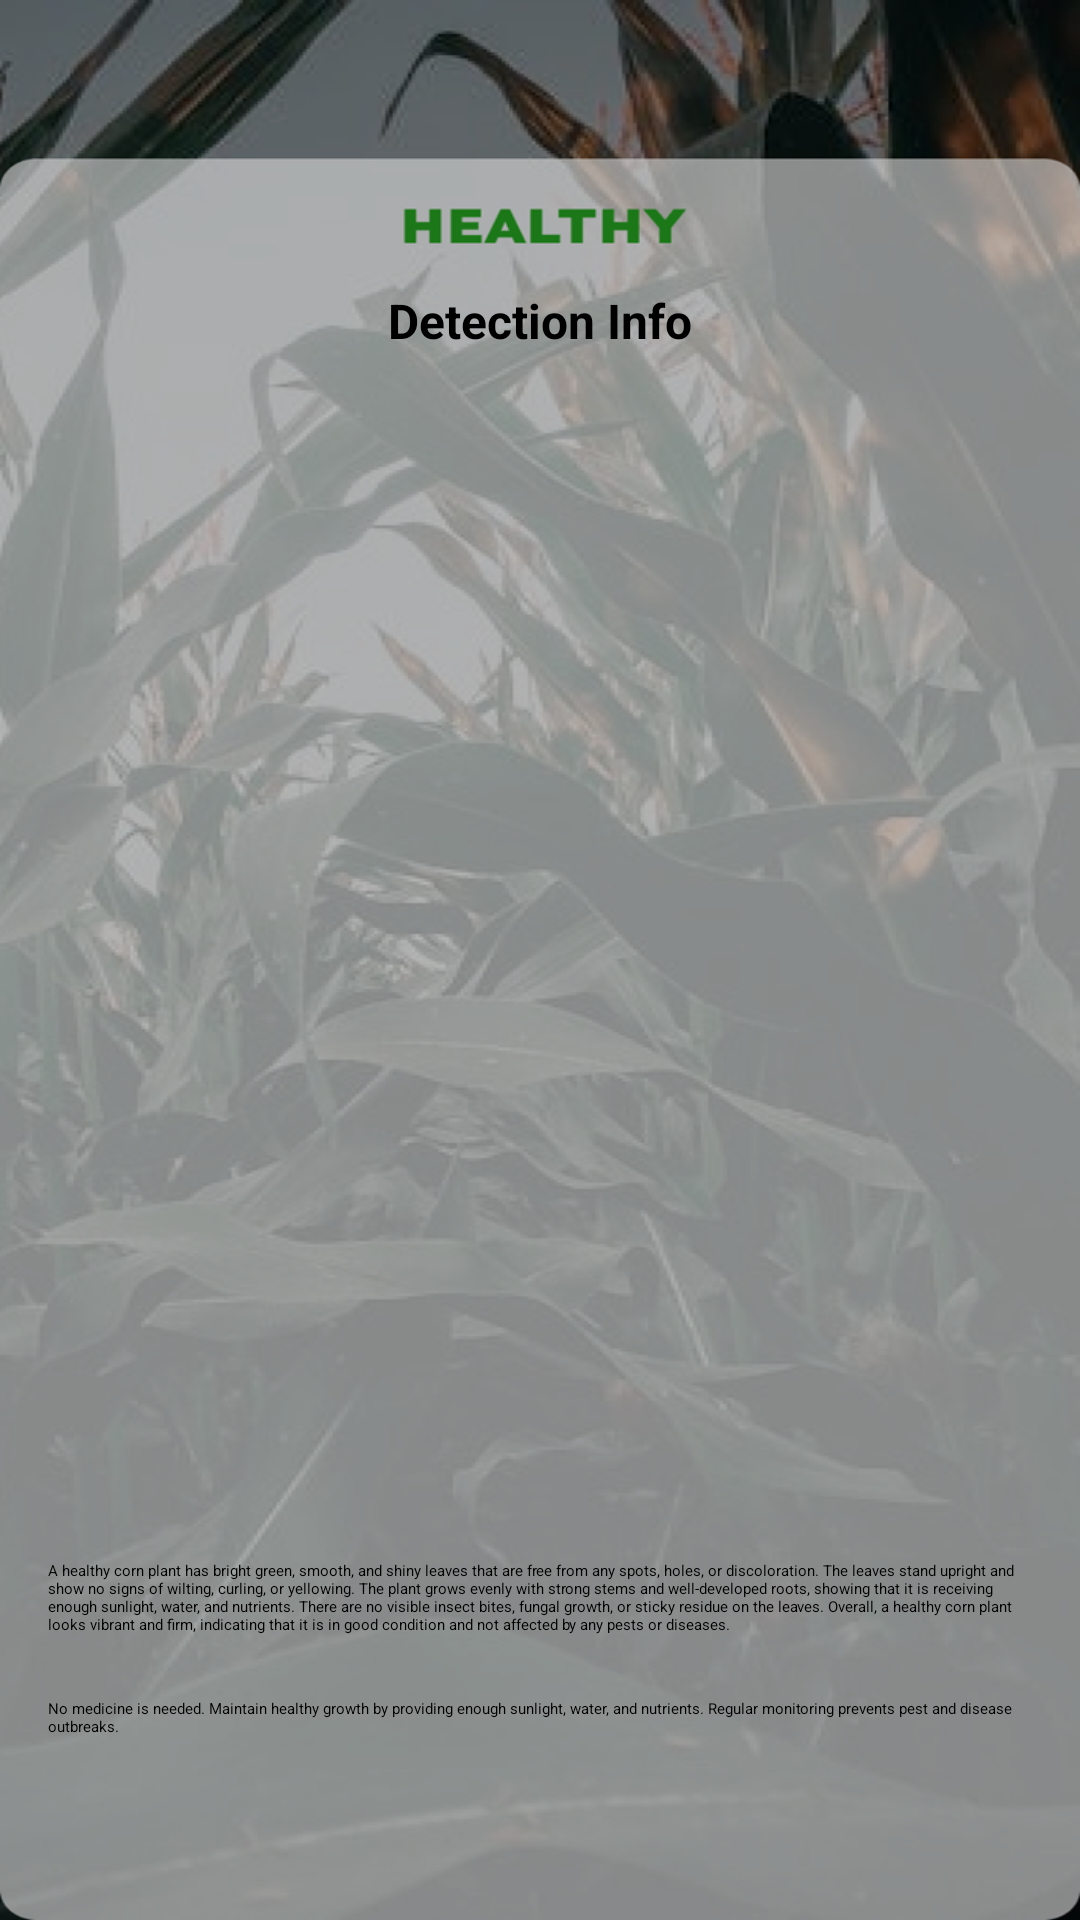

Write the Android layout XML for this screen, with the resource values it uses.
<!-- AndroidManifest.xml: application theme Theme.Cornea -->
<!-- res/layout/activity_healthy.xml -->
<?xml version="1.0" encoding="utf-8"?>
<androidx.constraintlayout.widget.ConstraintLayout
    xmlns:android="http://schemas.android.com/apk/res/android"
    xmlns:app="http://schemas.android.com/apk/res-auto"
    xmlns:tools="http://schemas.android.com/tools"
    android:id="@+id/main"
    android:layout_width="match_parent"
    android:layout_height="match_parent"
    tools:context=".ui.library.Healthy">

    
    <androidx.constraintlayout.widget.Guideline
        android:id="@+id/topGuideline"
        android:layout_width="wrap_content"
        android:layout_height="wrap_content"
        android:orientation="horizontal"
        app:layout_constraintGuide_percent="0.15" />

    <androidx.constraintlayout.widget.Guideline
        android:id="@+id/bottomGuideline"
        android:layout_width="wrap_content"
        android:layout_height="wrap_content"
        android:orientation="horizontal"
        app:layout_constraintGuide_percent="0.95" />

    
    <ImageView
        android:id="@+id/imageView"
        android:layout_width="0dp"
        android:layout_height="0dp"
        android:scaleType="fitXY"
        android:src="@drawable/healthybg"
        app:layout_constraintTop_toTopOf="parent"
        app:layout_constraintBottom_toBottomOf="parent"
        app:layout_constraintStart_toStartOf="parent"
        app:layout_constraintEnd_toEndOf="parent" />

    
    <TextView
        android:id="@+id/textConfidence"
        android:layout_width="0dp"
        android:layout_height="wrap_content"
        android:text="Detection Info"
        android:textSize="16sp"
        android:textStyle="bold"
        android:textColor="@android:color/black"
        android:gravity="center"
        android:background="@android:color/transparent"
        app:layout_constraintTop_toTopOf="@id/topGuideline"
        app:layout_constraintStart_toStartOf="parent"
        app:layout_constraintEnd_toEndOf="parent" />

    
    <ImageView
        android:id="@+id/imageView2"
        android:layout_width="0dp"
        android:layout_height="0dp"
        android:layout_marginTop="16dp"
        android:adjustViewBounds="true"
        android:scaleType="fitCenter"
        app:layout_constraintTop_toBottomOf="@id/textConfidence"
        app:layout_constraintStart_toStartOf="parent"
        app:layout_constraintEnd_toEndOf="parent"
        app:layout_constraintDimensionRatio="H,1:1"
        app:layout_constraintBottom_toTopOf="@id/textView"
        app:srcCompat="@drawable/healthy" />

    
    <TextView
        android:id="@+id/textView"
        android:layout_width="0dp"
        android:layout_height="wrap_content"
        android:layout_marginStart="16dp"
        android:layout_marginEnd="16dp"
        android:layout_marginBottom="8dp"
        android:text="A healthy corn plant has bright green, smooth, and shiny leaves that are free from any spots, holes, or discoloration. The leaves stand upright and show no signs of wilting, curling, or yellowing. The plant grows evenly with strong stems and well-developed roots, showing that it is receiving enough sunlight, water, and nutrients. There are no visible insect bites, fungal growth, or sticky residue on the leaves. Overall, a healthy corn plant looks vibrant and firm, indicating that it is in good condition and not affected by any pests or diseases."
        app:layout_constraintTop_toBottomOf="@id/imageView2"
        app:layout_constraintStart_toStartOf="parent"
        app:layout_constraintEnd_toEndOf="parent"
        app:layout_constraintBottom_toTopOf="@id/textView2" />

    
    <TextView
        android:id="@+id/textView2"
        android:layout_width="0dp"
        android:layout_height="wrap_content"
        android:layout_marginStart="16dp"
        android:layout_marginEnd="16dp"
        android:layout_marginBottom="16dp"
        android:text="No medicine is needed. Maintain healthy growth by providing enough sunlight, water, and nutrients. Regular monitoring prevents pest and disease outbreaks."
        app:layout_constraintTop_toBottomOf="@id/textView"
        app:layout_constraintStart_toStartOf="parent"
        app:layout_constraintEnd_toEndOf="parent"
        app:layout_constraintBottom_toBottomOf="@id/bottomGuideline" />

</androidx.constraintlayout.widget.ConstraintLayout>
<!-- resources referenced by this layout -->
<resources>
  <!-- drawable healthybg: png bitmap (drawable, 599112 bytes) -->
  <style name="Theme.Cornea" parent="Theme.MaterialComponents.DayNight">
          
          <item name="colorPrimary">@color/purple_500</item>
          <item name="colorPrimaryVariant">@color/purple_700</item>
          <item name="colorOnPrimary">@color/white</item>
          
          <item name="colorSecondary">@color/teal_200</item>
          <item name="colorSecondaryVariant">@color/teal_700</item>
          <item name="colorOnSecondary">@color/black</item>
          
          <item name="android:statusBarColor">?attr/colorPrimaryVariant</item>
          
      </style>
  <!-- not gathered from this repository: default colours our renderer supplied (Android Studio template values) -->
  <color name="purple_500">#FF6200EE</color>
  <color name="purple_700">#FF3700B3</color>
  <color name="teal_200">#FF03DAC5</color>
  <color name="teal_700">#FF018786</color>
  <color name="black">#FF000000</color>
  <color name="white">#FFFFFFFF</color>
</resources>
